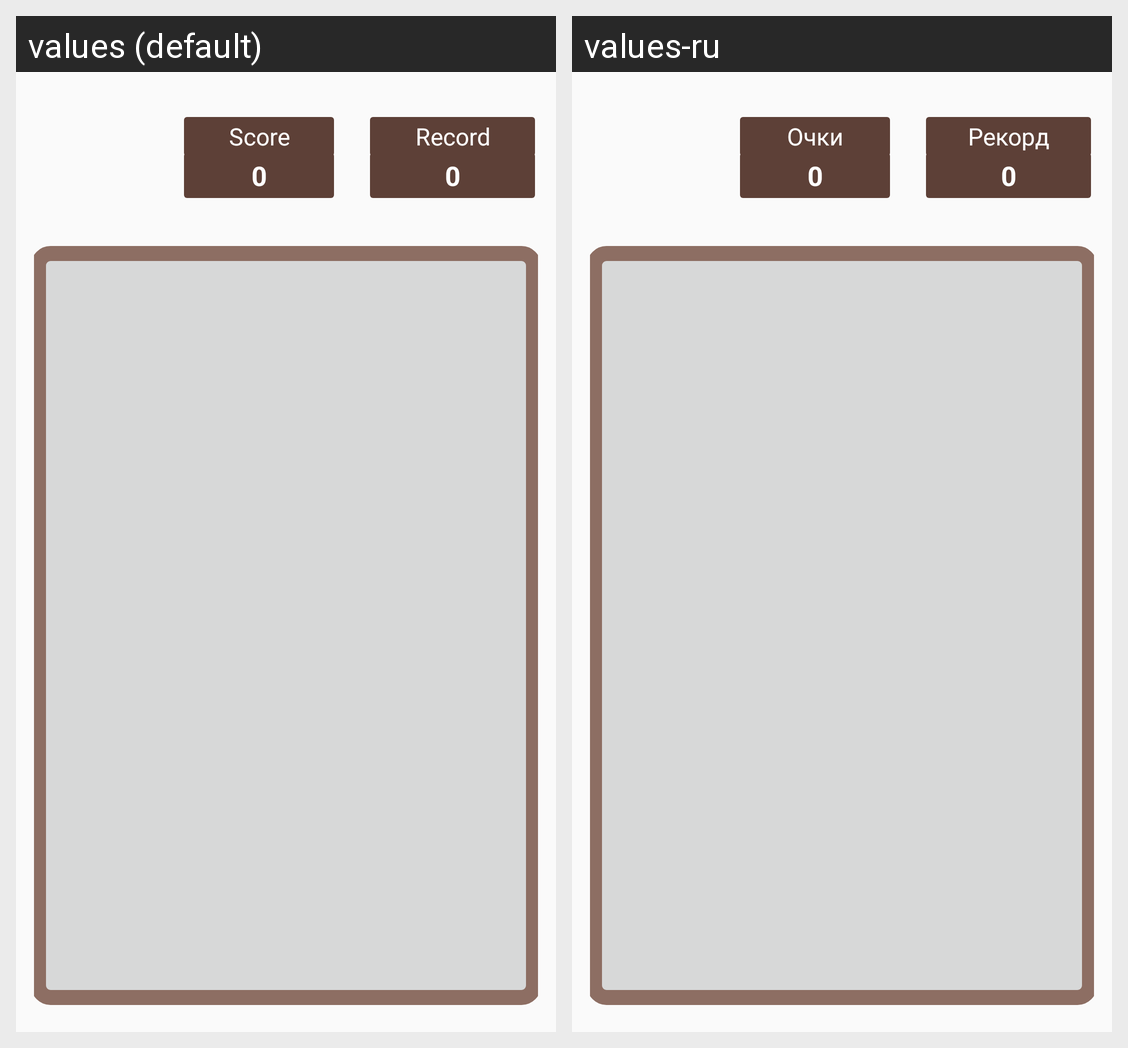

The same Android screen rendered under two of its app's locales, left to right. List the strings drawn on it with the default value and each locale's translation.
Android screen res/layout/activity_game.xml rendered under 2 locales, left to right: values (default), values-ru. Device: Nexus 5 (rendered at 1080×1920; each locale shown at half size, 540×960, under a caption strip naming it); theme AppTheme.
Strings drawn on this screen, with the default value and each locale's value (text and hints the layout hard-codes, and strings that could not be matched under every locale, appear in the picture but are not listed):

high_score
  values: Record
  values-ru: Рекорд

score
  values: Score
  values-ru: Очки
